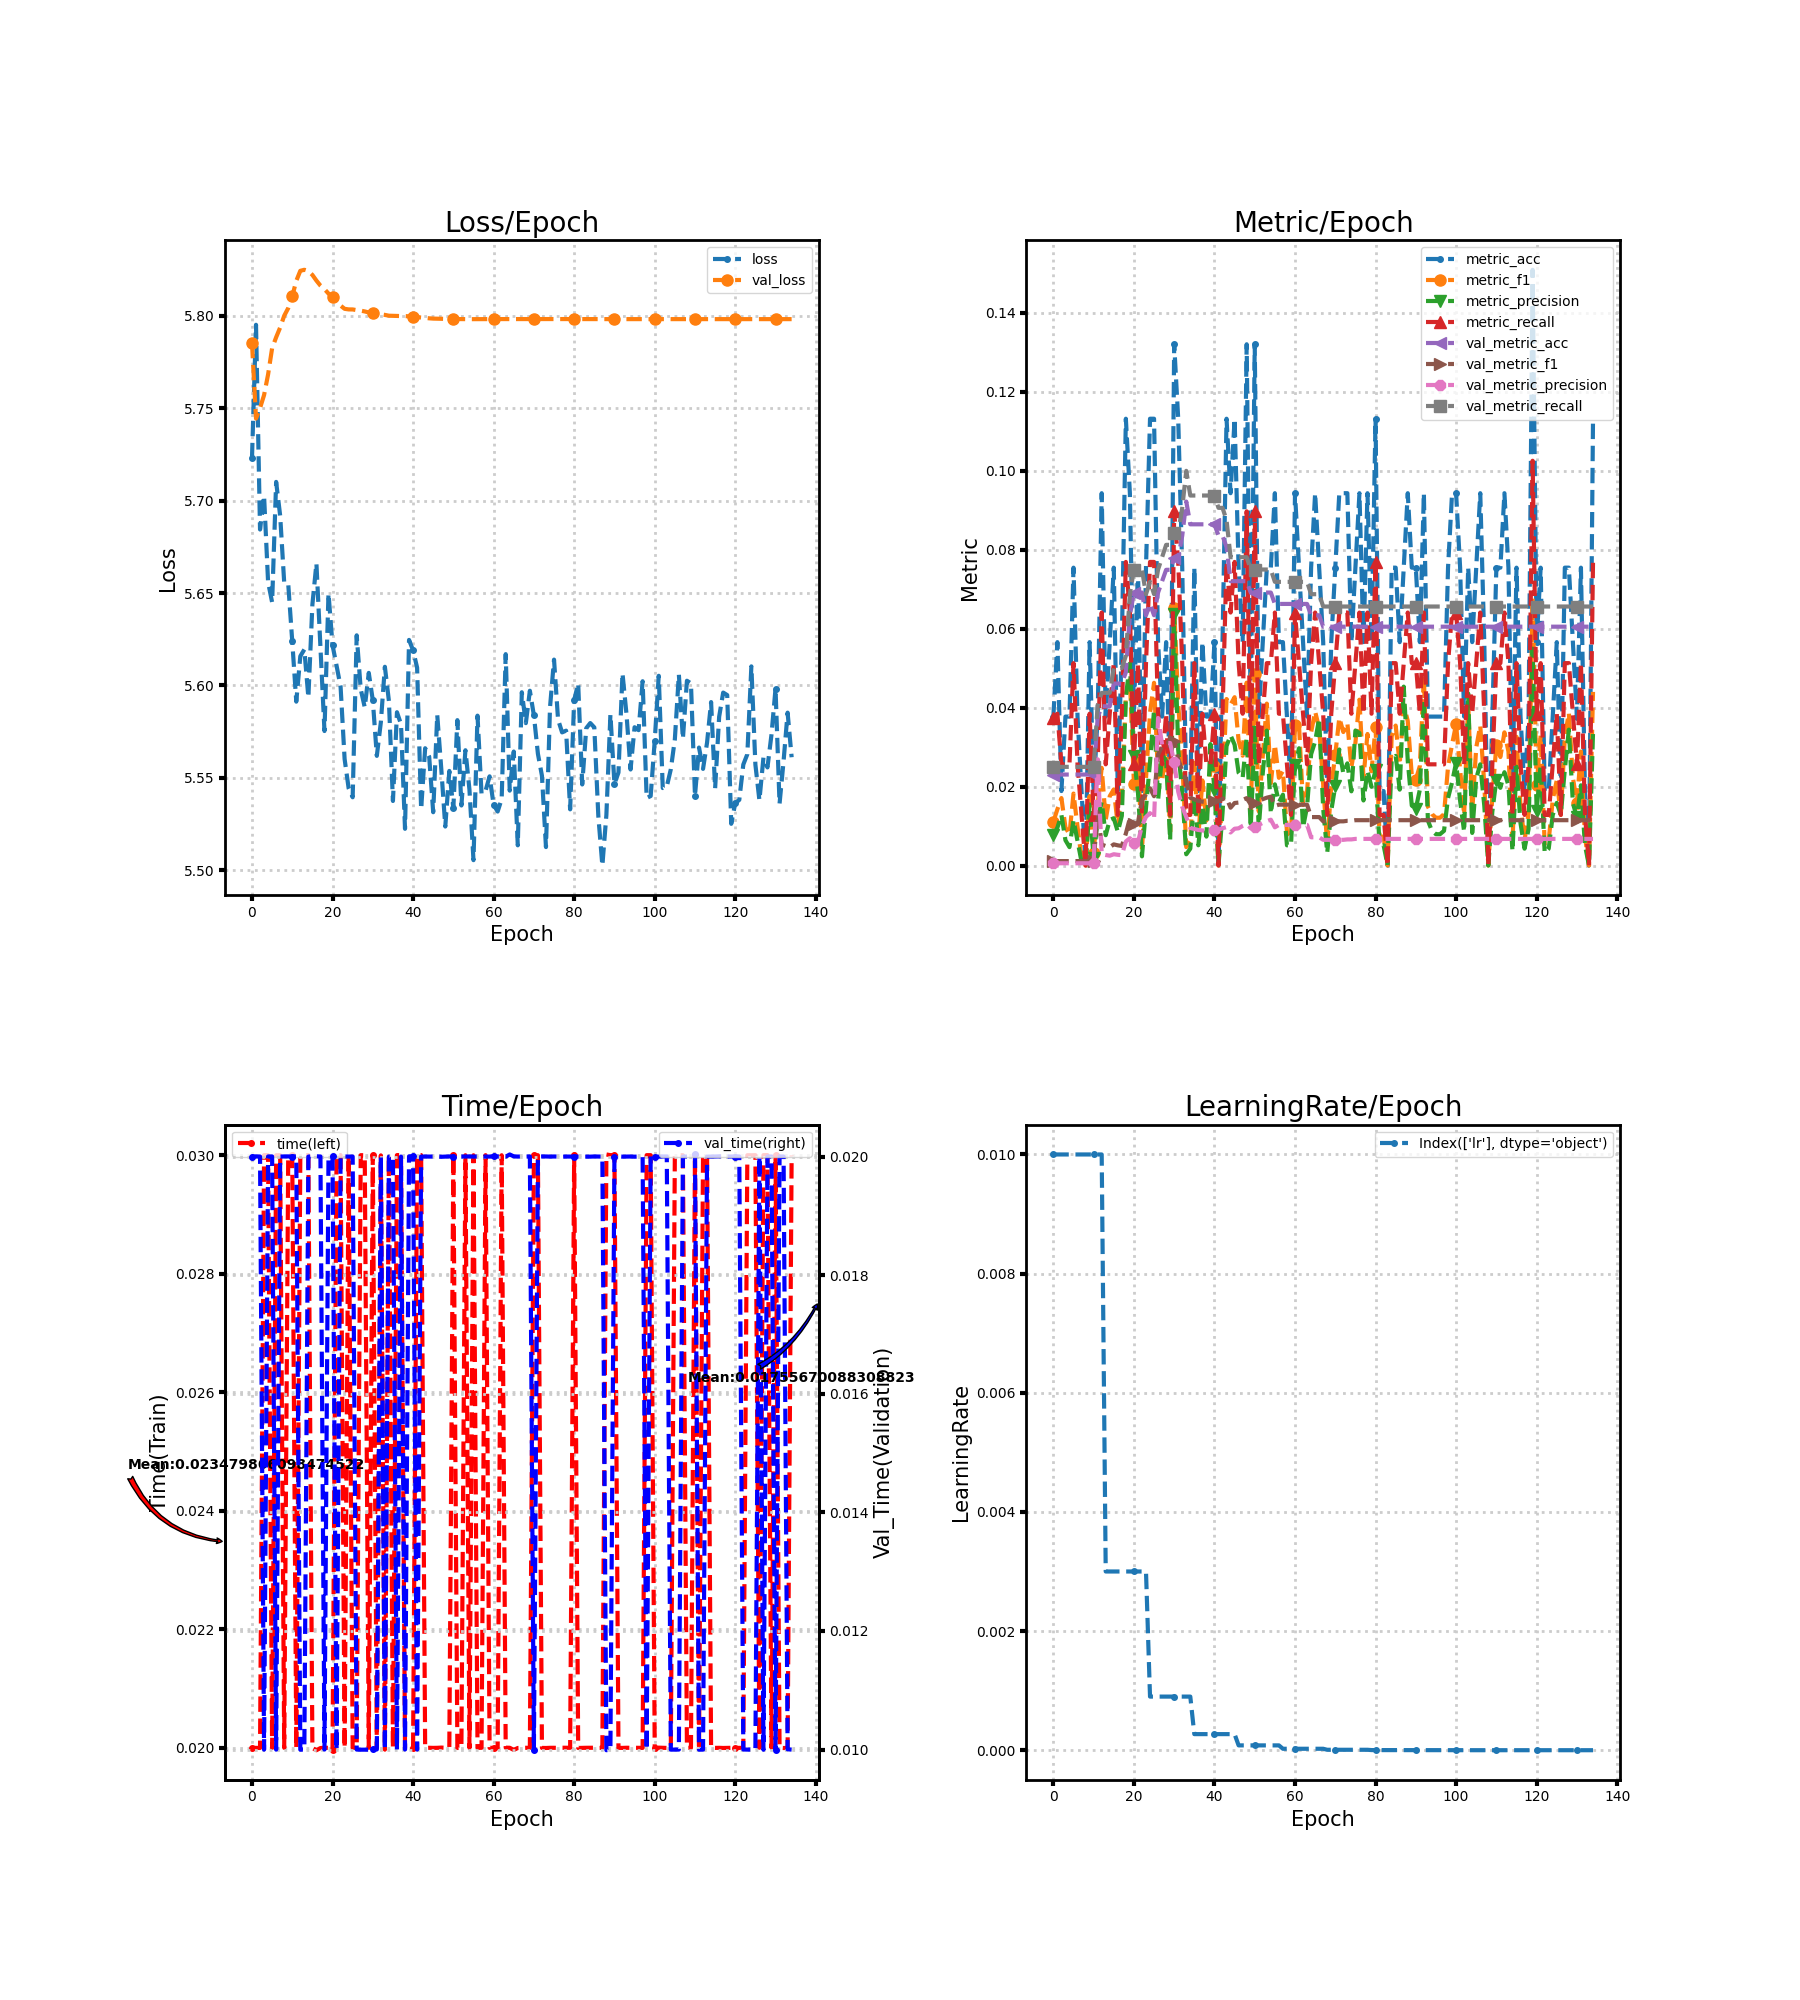

The file beside this chart, header and first rows:
loss, metric_acc, metric_f1, metric_precision, metric_recall, time, lr, val_loss, val_metric_acc, val_metric_f1, val_metric_precision, val_metric_recall, val_time
5.723, 0.03774, 0.01111, 0.007721, 0.0375, 0.02, 0.01, 5.785, 0.02305, 0.001127, 0.0005764, 0.025, 0.02
5.795, 0.0566, 0.01425, 0.009615, 0.03846, 0.02, 0.01, 5.745, 0.02305, 0.001127, 0.0005764, 0.025, 0.02
5.684, 0.01887, 0.01709, 0.01282, 0.02564, 0.02, 0.01, 5.75, 0.02305, 0.001127, 0.0005764, 0.025, 0.02
5.703, 0.03774, 0.009657, 0.00641, 0.02564, 0.03, 0.01, 5.757, 0.02305, 0.001127, 0.0005764, 0.025, 0.009999
5.656, 0.03774, 0.00789, 0.004662, 0.02564, 0.03, 0.01, 5.768, 0.02305, 0.001127, 0.0005764, 0.025, 0.02
5.645, 0.07547, 0.01823, 0.0115, 0.05128, 0.02, 0.01, 5.783, 0.02305, 0.001127, 0.0005764, 0.025, 0.02
5.71, 0.03774, 0.009829, 0.006246, 0.02564, 0.03, 0.01, 5.788, 0.02305, 0.001127, 0.0005764, 0.025, 0.009999
5.692, 0.01887, 0.001768, 0.0009497, 0.01282, 0.03, 0.01, 5.794, 0.02305, 0.001127, 0.0005764, 0.025, 0.02
5.656, 0.0, 0.0, 0.0, 0.0, 0.02, 0.01, 5.8, 0.02305, 0.001127, 0.0005764, 0.025, 0.02
5.655, 0.0566, 0.01761, 0.01548, 0.03846, 0.03, 0.01, 5.804, 0.02305, 0.001127, 0.0005764, 0.025, 0.02
5.624, 0.01887, 0.003205, 0.001832, 0.01282, 0.03, 0.01, 5.811, 0.02305, 0.001127, 0.0005764, 0.025, 0.02
5.591, 0.03774, 0.01538, 0.01175, 0.02564, 0.02, 0.01, 5.819, 0.03746, 0.01352, 0.02692, 0.04063, 0.02
5.616, 0.09434, 0.02474, 0.01608, 0.0641, 0.02997, 0.01, 5.824, 0.04035, 0.005301, 0.002888, 0.04375, 0.009999
5.619, 0.03774, 0.0116, 0.007692, 0.02564, 0.03, 0.003, 5.825, 0.04035, 0.004938, 0.002669, 0.04375, 0.01
5.594, 0.0566, 0.01758, 0.01154, 0.03846, 0.03, 0.003, 5.824, 0.04035, 0.00465, 0.002493, 0.04375, 0.02
5.644, 0.07547, 0.01929, 0.01199, 0.05128, 0.02, 0.003, 5.822, 0.04611, 0.00536, 0.002862, 0.05, 0.02
5.666, 0.01887, 0.01026, 0.008547, 0.01282, 0.01996, 0.003, 5.819, 0.04611, 0.005115, 0.002717, 0.05, 0.02
5.62, 0.0566, 0.0186, 0.01259, 0.03846, 0.02, 0.003, 5.816, 0.04611, 0.004959, 0.002625, 0.05, 0.02
5.575, 0.1132, 0.04327, 0.04274, 0.07692, 0.02, 0.003, 5.815, 0.04899, 0.008106, 0.006085, 0.05312, 0.01
5.65, 0.09434, 0.04732, 0.05117, 0.0641, 0.02, 0.003, 5.812, 0.0634, 0.01199, 0.006929, 0.06875, 0.02
5.622, 0.03774, 0.02076, 0.02778, 0.02564, 0.01996, 0.003, 5.81, 0.06916, 0.01043, 0.005639, 0.075, 0.02
5.611, 0.07547, 0.02707, 0.01862, 0.05128, 0.03, 0.003, 5.808, 0.06916, 0.01086, 0.005907, 0.075, 0.009998
5.599, 0.01887, 0.003945, 0.002331, 0.01282, 0.03, 0.003, 5.806, 0.06916, 0.01658, 0.01006, 0.075, 0.02
5.56, 0.07547, 0.022, 0.0146, 0.05128, 0.02, 0.003, 5.804, 0.0634, 0.01802, 0.01233, 0.06875, 0.02
5.544, 0.1132, 0.03871, 0.02628, 0.07692, 0.03, 0.0009, 5.804, 0.06628, 0.01956, 0.01327, 0.07187, 0.02
5.539, 0.1132, 0.0463, 0.03938, 0.07692, 0.02, 0.0009, 5.804, 0.0634, 0.01756, 0.0118, 0.06875, 0.02
5.627, 0.0566, 0.02236, 0.01648, 0.03846, 0.02, 0.0009, 5.803, 0.06916, 0.02813, 0.03739, 0.075, 0.01
5.598, 0.03774, 0.02137, 0.02821, 0.02564, 0.03, 0.0009, 5.803, 0.07205, 0.03022, 0.03064, 0.07812, 0.009998
5.588, 0.0566, 0.0304, 0.0265, 0.03846, 0.03, 0.0009, 5.802, 0.07493, 0.0312, 0.03104, 0.08125, 0.009998
5.607, 0.01887, 0.008547, 0.00641, 0.01282, 0.02, 0.0009, 5.802, 0.07493, 0.0312, 0.03104, 0.08125, 0.009999
5.592, 0.1321, 0.0653, 0.06374, 0.08974, 0.03, 0.0009, 5.801, 0.07781, 0.0316, 0.02613, 0.08438, 0.01
5.562, 0.1132, 0.04103, 0.02927, 0.07692, 0.02, 0.0009, 5.801, 0.07781, 0.02694, 0.01873, 0.08438, 0.01
5.58, 0.07547, 0.0265, 0.01859, 0.05128, 0.03, 0.0009, 5.801, 0.08357, 0.02406, 0.01486, 0.09062, 0.02
5.61, 0.01887, 0.004662, 0.002849, 0.01282, 0.01997, 0.0009, 5.801, 0.09222, 0.02144, 0.01229, 0.1, 0.009998
5.592, 0.01887, 0.00641, 0.004274, 0.01282, 0.03, 0.0009, 5.8, 0.08646, 0.01715, 0.009513, 0.09375, 0.02
5.537, 0.07547, 0.02605, 0.01758, 0.05128, 0.02, 0.00027, 5.8, 0.08646, 0.01677, 0.009266, 0.09375, 0.02
5.586, 0.01887, 0.007326, 0.005128, 0.01282, 0.03, 0.00027, 5.8, 0.08646, 0.01638, 0.009012, 0.09375, 0.009998
5.579, 0.0566, 0.02157, 0.0152, 0.03846, 0.03, 0.00027, 5.8, 0.08646, 0.01618, 0.008881, 0.09375, 0.02
5.522, 0.03774, 0.0114, 0.007326, 0.02564, 0.02, 0.00027, 5.8, 0.08646, 0.01609, 0.008824, 0.09375, 0.01
5.625, 0.03774, 0.02442, 0.03077, 0.02564, 0.02, 0.00027, 5.8, 0.08646, 0.01617, 0.008874, 0.09375, 0.02
5.619, 0.0566, 0.02521, 0.01923, 0.03846, 0.01999, 0.00027, 5.8, 0.08646, 0.01643, 0.009043, 0.09375, 0.02
5.61, 0.0, 0.0, 0.0, 0.0, 0.03, 0.00027, 5.799, 0.08357, 0.01633, 0.009054, 0.09062, 0.01
5.533, 0.0566, 0.01937, 0.01328, 0.03846, 0.03, 0.00027, 5.799, 0.08357, 0.01691, 0.009453, 0.09062, 0.02
5.566, 0.1132, 0.04219, 0.03026, 0.07692, 0.02, 0.00027, 5.799, 0.08069, 0.01711, 0.009732, 0.0875, 0.02
5.561, 0.09434, 0.04076, 0.03301, 0.0641, 0.02, 0.00027, 5.799, 0.07205, 0.01465, 0.008369, 0.07812, 0.02
5.531, 0.1132, 0.04265, 0.03062, 0.07692, 0.02, 0.00027, 5.799, 0.07205, 0.01584, 0.009328, 0.07812, 0.02
5.584, 0.07547, 0.03162, 0.0235, 0.05128, 0.02, 8.1e-05, 5.799, 0.07205, 0.01595, 0.009431, 0.07812, 0.02
5.555, 0.0566, 0.02784, 0.02222, 0.03846, 0.02, 8.1e-05, 5.798, 0.07205, 0.01662, 0.01004, 0.07812, 0.02
5.524, 0.1321, 0.04634, 0.03244, 0.08974, 0.02, 8.1e-05, 5.798, 0.07205, 0.01707, 0.01048, 0.07812, 0.02
5.554, 0.03774, 0.01368, 0.009615, 0.02564, 0.02, 8.1e-05, 5.798, 0.06916, 0.01548, 0.009451, 0.075, 0.02
5.534, 0.1321, 0.04852, 0.03386, 0.08974, 0.03, 8.1e-05, 5.798, 0.06916, 0.01587, 0.009803, 0.075, 0.02
5.581, 0.03774, 0.01374, 0.009402, 0.02564, 0.02, 8.1e-05, 5.798, 0.06916, 0.01634, 0.01033, 0.075, 0.02
5.535, 0.0566, 0.02778, 0.0235, 0.03846, 0.02, 8.1e-05, 5.798, 0.06916, 0.01682, 0.01081, 0.075, 0.02
5.565, 0.07547, 0.04103, 0.03419, 0.05128, 0.03, 8.1e-05, 5.798, 0.06916, 0.01719, 0.01124, 0.075, 0.02
5.544, 0.07547, 0.02086, 0.01318, 0.05128, 0.02, 8.1e-05, 5.798, 0.06916, 0.01744, 0.01161, 0.075, 0.02
5.505, 0.09434, 0.03063, 0.02057, 0.0641, 0.03, 8.1e-05, 5.798, 0.06628, 0.0151, 0.009681, 0.07187, 0.02
5.584, 0.0566, 0.02222, 0.01603, 0.03846, 0.02, 8.1e-05, 5.798, 0.06628, 0.01542, 0.01029, 0.07187, 0.02
5.541, 0.0566, 0.02399, 0.01795, 0.03846, 0.02, 2.43e-05, 5.798, 0.06628, 0.01542, 0.01029, 0.07187, 0.02
5.543, 0.03774, 0.008547, 0.005128, 0.02564, 0.03, 2.43e-05, 5.798, 0.06628, 0.01543, 0.01029, 0.07187, 0.02
5.551, 0.01887, 0.007326, 0.005128, 0.01282, 0.02, 2.43e-05, 5.798, 0.06628, 0.01543, 0.01029, 0.07187, 0.02
... 75 more rows
